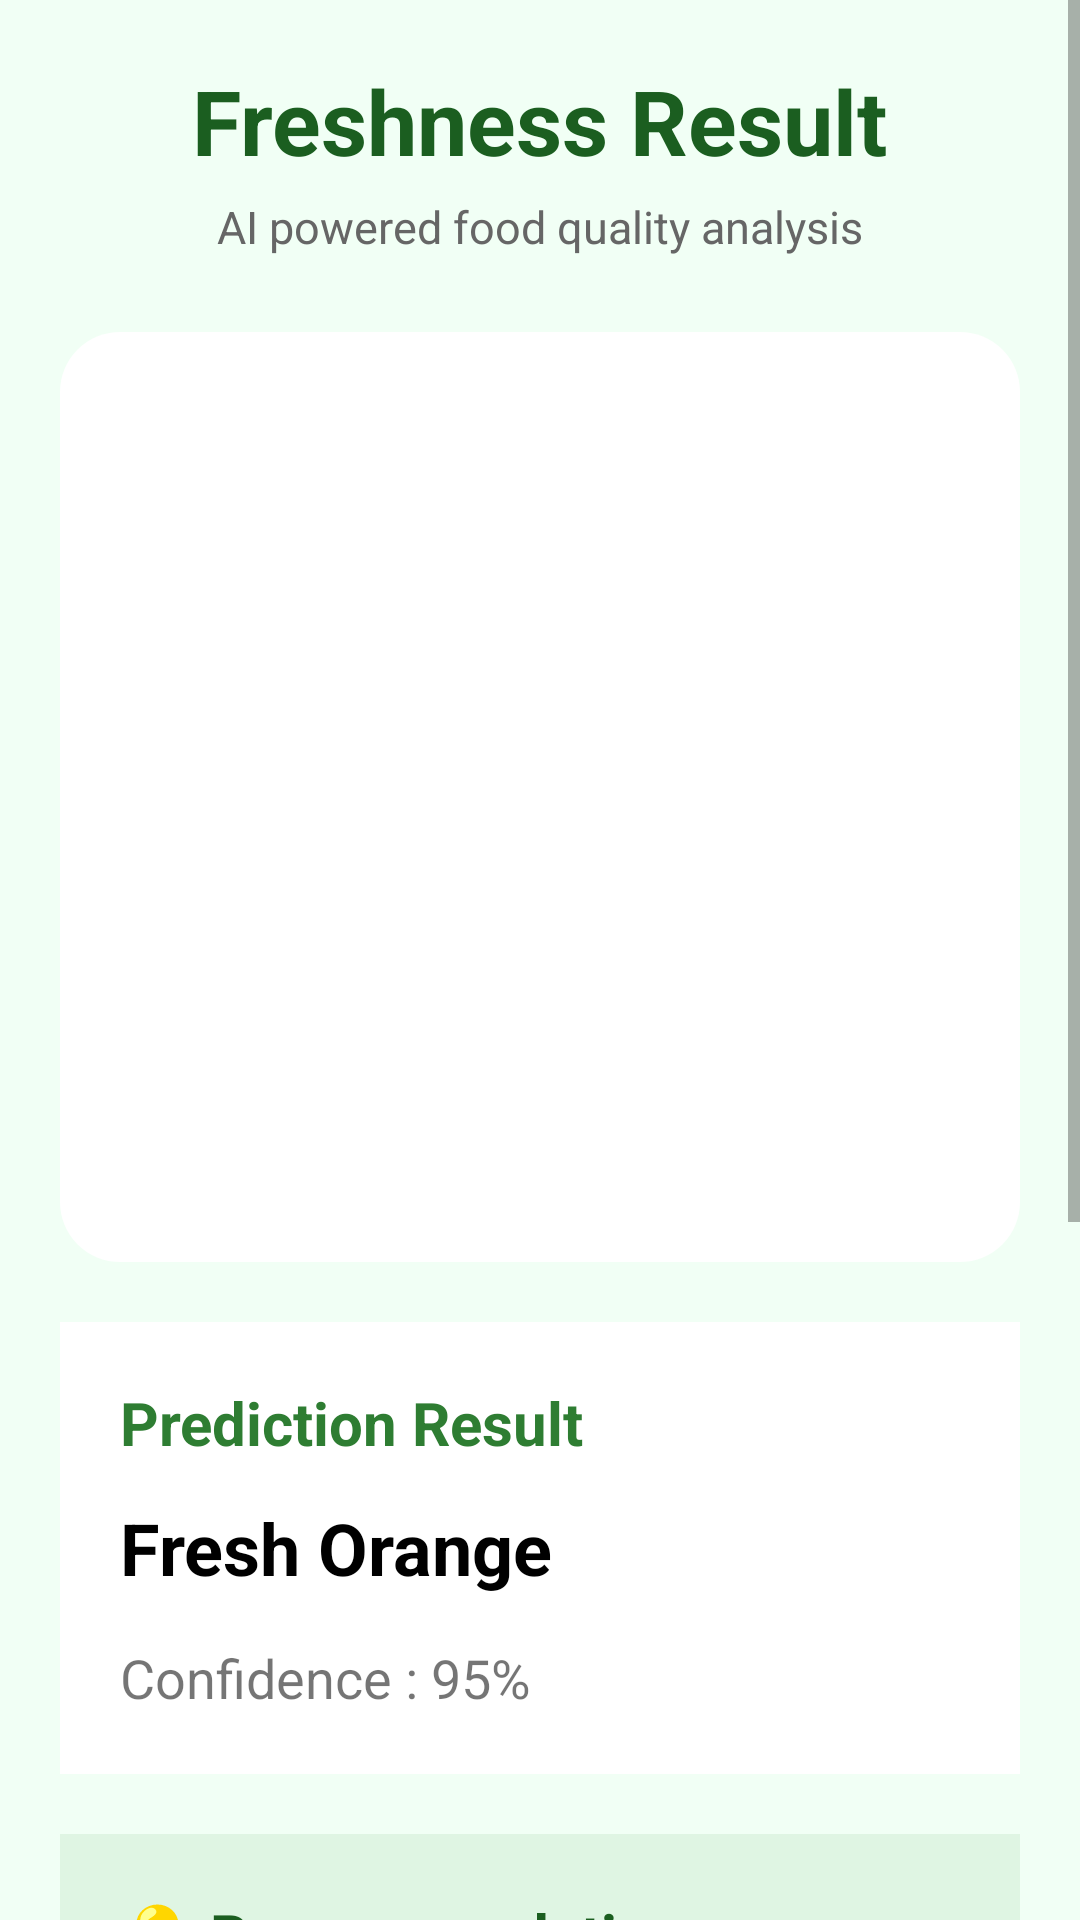

Android layout source for this screen:
<!-- AndroidManifest.xml: application theme Theme.FoodFreshnessDetection -->
<!-- res/layout/activity_result.xml -->
<?xml version="1.0" encoding="utf-8"?>
<ScrollView xmlns:android="http://schemas.android.com/apk/res/android"

    android:layout_width="match_parent"
    android:layout_height="match_parent"

    android:background="#F1FFF5">


    <LinearLayout

        android:layout_width="match_parent"
        android:layout_height="wrap_content"

        android:orientation="vertical"

        android:padding="20dp">



        

        <TextView

            android:layout_width="wrap_content"

            android:layout_height="wrap_content"

            android:text="Freshness Result"

            android:textSize="30sp"

            android:textStyle="bold"

            android:textColor="#1B5E20"

            android:layout_gravity="center"/>




        <TextView

            android:layout_width="wrap_content"

            android:layout_height="wrap_content"

            android:text="AI powered food quality analysis"

            android:textSize="15sp"

            android:textColor="#666666"

            android:layout_gravity="center"

            android:layout_marginTop="5dp"/>



        

        <LinearLayout

            android:layout_width="match_parent"

            android:layout_height="wrap_content"

            android:gravity="center"

            android:padding="15dp"

            android:layout_marginTop="25dp"

            android:background="@drawable/rounded_card">



            <ImageView

                android:id="@+id/resultImage"

                android:layout_width="280dp"

                android:layout_height="280dp"

                android:scaleType="centerCrop"/>


        </LinearLayout>




        


        <LinearLayout

            android:layout_width="match_parent"

            android:layout_height="wrap_content"

            android:orientation="vertical"

            android:padding="20dp"

            android:layout_marginTop="20dp"

            android:background="#FFFFFF">



            <TextView

                android:text="Prediction Result"

                android:textSize="20sp"

                android:textStyle="bold"

                android:textColor="#2E7D32"

                android:layout_width="wrap_content"

                android:layout_height="wrap_content"/>



            <TextView

                android:id="@+id/txtPrediction"

                android:text="Fresh Orange"

                android:textSize="24sp"

                android:textStyle="bold"

                android:textColor="#000000"

                android:layout_marginTop="12dp"

                android:layout_width="wrap_content"

                android:layout_height="wrap_content"/>




            <TextView

                android:id="@+id/txtConfidence"

                android:text="Confidence : 95%"

                android:textSize="18sp"

                android:layout_marginTop="15dp"

                android:layout_width="wrap_content"

                android:layout_height="wrap_content"/>



        </LinearLayout>




        


        <LinearLayout

            android:layout_width="match_parent"

            android:layout_height="wrap_content"

            android:orientation="vertical"

            android:padding="20dp"

            android:layout_marginTop="20dp"

            android:background="#DFF5E3">



            <TextView

                android:text="💡 Recommendation"

                android:textSize="20sp"

                android:textStyle="bold"

                android:textColor="#1B5E20"

                android:layout_width="wrap_content"

                android:layout_height="wrap_content"/>



            <TextView

                android:id="@+id/txtRecommendation"

                android:text="Safe to eat"

                android:textSize="18sp"

                android:layout_marginTop="10dp"

                android:layout_width="wrap_content"

                android:layout_height="wrap_content"/>


        </LinearLayout>





        


        <LinearLayout

            android:layout_width="match_parent"

            android:layout_height="wrap_content"

            android:orientation="vertical"

            android:padding="20dp"

            android:layout_marginTop="20dp"

            android:background="#FFFFFF">



            <TextView

                android:text="Analysis Details"

                android:textSize="20sp"

                android:textStyle="bold"

                android:textColor="#2E7D32"

                android:layout_width="wrap_content"

                android:layout_height="wrap_content"/>



            <TextView

                android:text="• Model: CNN Fruit Freshness Detector\n\n• Input Size: 56 x 56 pixels\n\n• Classes: 6 Fruit Categories\n\n• Technology: TensorFlow Lite"

                android:textSize="16sp"

                android:layout_marginTop="15dp"

                android:layout_width="wrap_content"

                android:layout_height="wrap_content"/>


        </LinearLayout>





        <Button

            android:id="@+id/btnSave"

            android:layout_width="match_parent"

            android:layout_height="wrap_content"

            android:text="Save Result"

            android:layout_marginTop="25dp"/>



    </LinearLayout>


</ScrollView>
<!-- resources referenced by this layout -->
<resources>
  <!-- drawable rounded_card (drawable) -->
  <?xml version="1.0" encoding="utf-8"?>
  <shape xmlns:android="http://schemas.android.com/apk/res/android">
  
      <solid android:color="#FFFFFF"/>
  
      <corners android:radius="20dp"/>
  
  </shape>
  <style name="Theme.FoodFreshnessDetection" parent="Theme.AppCompat.Light.NoActionBar">
  
          <item name="colorPrimary">#2E7D32</item>
          <item name="colorPrimaryDark">#1B5E20</item>
          <item name="colorAccent">#4CAF50</item>
  
      </style>
</resources>
